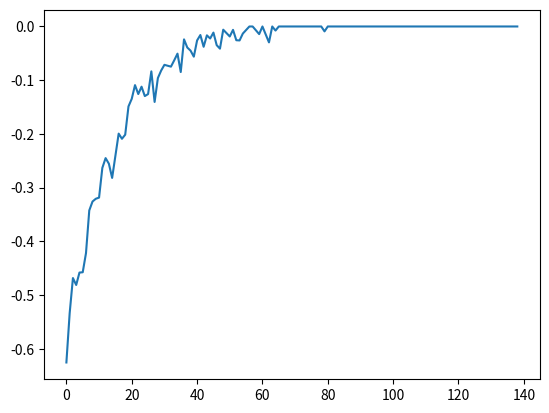

This chart was generated by the following Python code:
import math
import numpy as np
import matplotlib.pyplot as plt

# Simulation parameters
num_simulations = 1000
increments = 0.1
depth = np.arange(1, 15, increments).tolist()[1:]
costs = []
dict_cost = {}

for d in depth:

    for _ in range(num_simulations):
        _d = d
        prbsuc = 1 - math.exp(-_d)
        cost = 0
        while True:
            if np.random.rand() < prbsuc:
                break
            else:
                cost += _d
                _d = _d + increments
                prbsuc = 1 - math.exp(-_d)
        if cost == 0:
            cost = _d
        else:
            cost = cost + _d
        costs.append(cost)
    dict_cost[d] = costs
    costs = []

"""
for key, value in dict_cost.items():
    print(
        f"Key: {key} -> Value Type: {type(value)}, Example Value: {value[:3] if isinstance(value, list) else value}"
    )
"""
a = []
for key, value in dict_cost.items():
    print(key)
    a.append(key - np.average(value))
plt.plot(a)
plt.show()
